Run: headless pygame with SDL's dummy video driver; simulated clock (each Clock.tick advances the game by its frame time, no real sleeping); random seed 0; keys injected as events and as key.get_pressed() state; no mouse input; restart key R tapped at the start of phases 3 and 4.
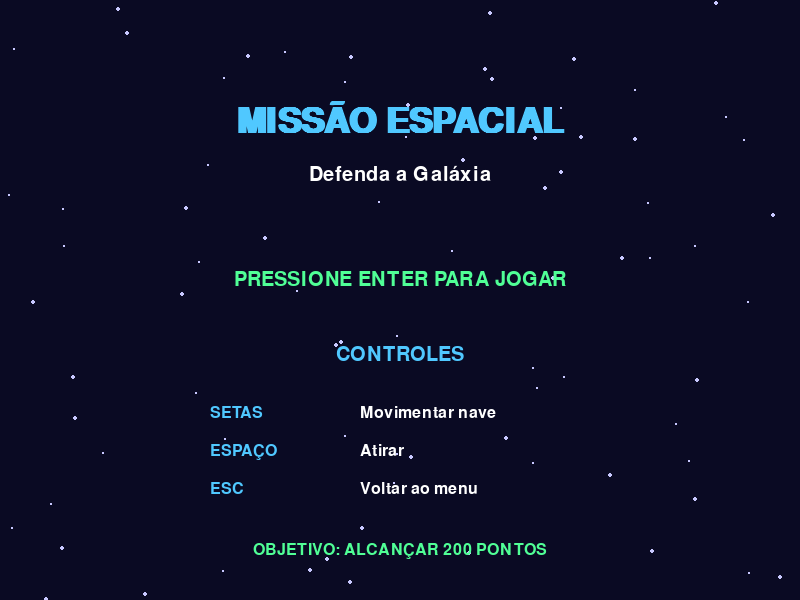
Frame 1 of 4 · flips 1–60 · no input
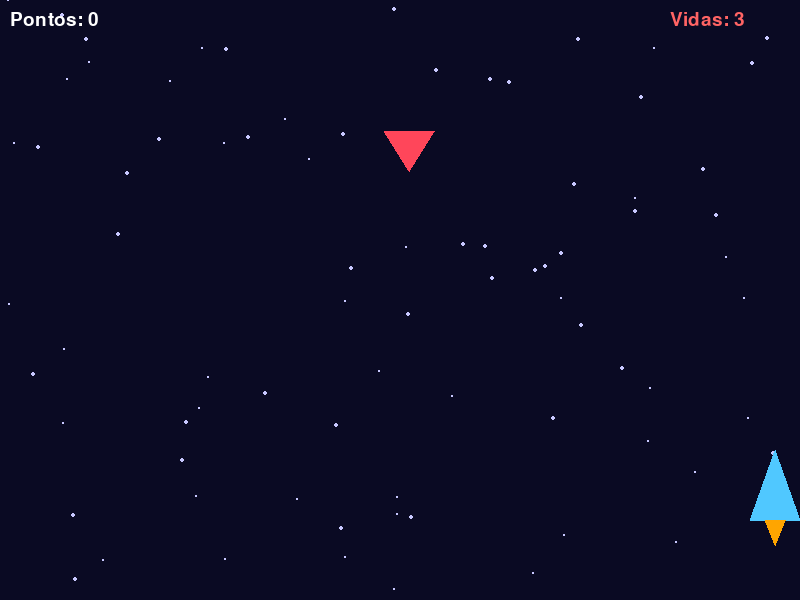
Frame 2 of 4 · flips 61–180 · tapped SPACE, RETURN · held RIGHT (→), D
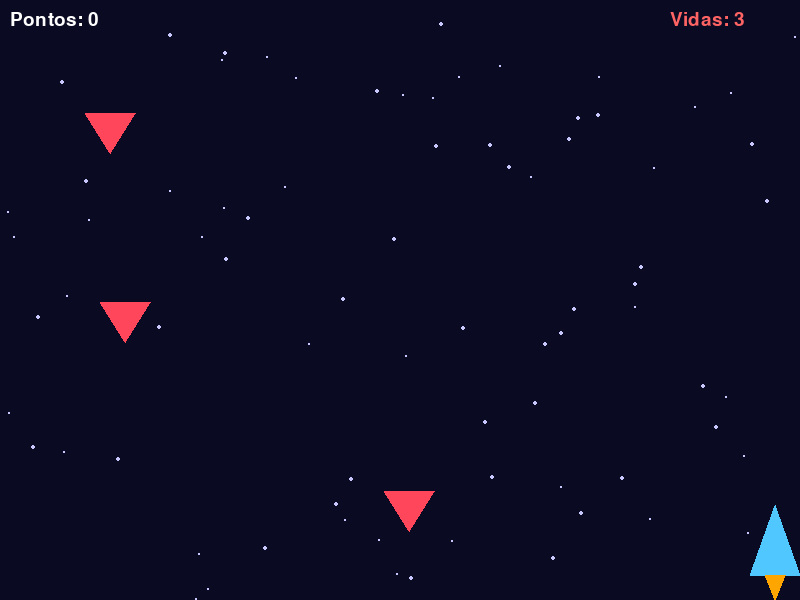
Frame 3 of 4 · flips 181–300 · tapped R · held DOWN (↓), S
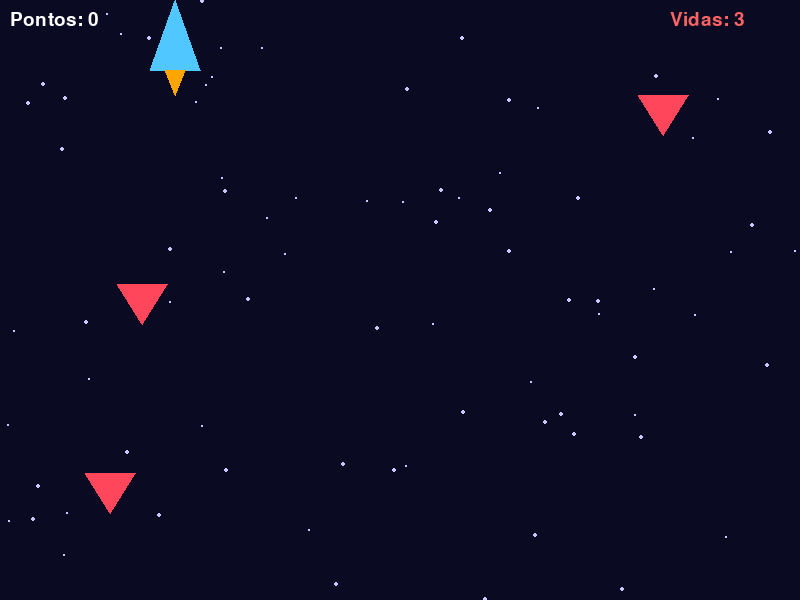
Frame 4 of 4 · flips 301–420 · tapped R · held LEFT (←), A, UP (↑), W

The pygame program that drew these frames:

import pygame
import random

# Inicialização do Pygame
pygame.init()

# Configurações da janela
LARGURA = 800
ALTURA = 600

tela = pygame.display.set_mode((LARGURA, ALTURA))
pygame.display.set_caption("Missão Espacial - Defenda a Galáxia")

# Cores
COR_FUNDO = (10, 10, 35)
COR_NAVE = (80, 200, 255)
COR_CHAMA = (255, 165, 0)
COR_TIRO = (255, 255, 0)
COR_INIMIGO = (255, 70, 90)

# Configurações das estrelas
quantidade_estrelas = 80
estrelas = []

# Cria estrelas com velocidades diferentes
for i in range(quantidade_estrelas):

    estrela_x = random.randint(0, LARGURA - 1)
    estrela_y = random.randint(0, ALTURA - 1)

    tamanho = random.randint(1, 2)
    velocidade = random.uniform(0.5, 2.0)

    estrelas.append(
        [estrela_x, estrela_y, tamanho, velocidade]
    )

# Configurações da nave
nave_x = 400
nave_y = 450
velocidade_nave = 5

# Configurações dos tiros
tiros = []
velocidade_tiro = 8
largura_tiro = 6
altura_tiro = 18

intervalo_disparo = 250
ultimo_disparo = -intervalo_disparo

# Configurações dos inimigos
inimigos = []
velocidade_inimigo = 3
largura_inimigo = 50
altura_inimigo = 40

# Intervalo entre o surgimento dos inimigos
intervalo_inimigos = 1000
ultimo_inimigo = pygame.time.get_ticks()

# Controle do jogo
executando = True
relogio = pygame.time.Clock()

# Controle da tela atual
estado_jogo = "menu"

# Fontes do menu
fonte_titulo = pygame.font.SysFont("Arial", 52, bold=True)
fonte_menu = pygame.font.SysFont("Arial", 30)
fonte_instrucoes = pygame.font.SysFont("Arial", 24)

# Pontuação do jogador
pontuacao = 0

# Meta necessária para vencer
meta_pontos = 200

# Controle da condição de vitória
vitoria = False

# Fonte utilizada para exibir os pontos
fonte = pygame.font.SysFont("Arial", 28)

# Sistema de vidas
vidas = 3
game_over = False

# Tempo de invulnerabilidade após receber dano
ultimo_dano = -2000
tempo_invulneravel = 2000

# Fonte para a mensagem de derrota
fonte_game_over = pygame.font.SysFont("Arial", 60, bold=True)

# Função responsável pelo fundo espacial
def desenhar_fundo():

    # Preenche a tela com a cor do espaço
    tela.fill(COR_FUNDO)

    # Desenha as estrelas
    for estrela in estrelas:

        estrela_x = estrela[0]
        estrela_y = estrela[1]
        tamanho = estrela[2]

        pygame.draw.circle(
            tela,
            (200, 200, 255),
            (int(estrela_x), int(estrela_y)),
            tamanho
        )

# Atualiza a posição das estrelas
def atualizar_estrelas():

    for estrela in estrelas:

        # Move a estrela para baixo
        estrela[1] += estrela[3]

        # Quando sair da tela, volta para o topo
        if estrela[1] >= ALTURA:

            estrela[0] = random.randint(0, LARGURA - 1)
            estrela[1] = 0

# Função responsável pelo menu inicial
def desenhar_menu():

    desenhar_fundo()

    # Título principal
    titulo = fonte_titulo.render(
        "MISSÃO ESPACIAL",
        True,
        (80, 200, 255)
    )

    subtitulo = fonte_menu.render(
        "Defenda a Galáxia",
        True,
        (255, 255, 255)
    )

    tela.blit(
        titulo,
        titulo.get_rect(center=(LARGURA // 2, 120))
    )

    tela.blit(
        subtitulo,
        subtitulo.get_rect(center=(LARGURA // 2, 175))
    )

    # Comando para iniciar
    iniciar = fonte_menu.render(
        "PRESSIONE ENTER PARA JOGAR",
        True,
        (80, 255, 150)
    )

    tela.blit(
        iniciar,
        iniciar.get_rect(center=(LARGURA // 2, 280))
    )

    # Título da seção de controles
    titulo_controles = fonte_menu.render(
        "CONTROLES",
        True,
        (80, 200, 255)
    )

    tela.blit(
        titulo_controles,
        titulo_controles.get_rect(center=(LARGURA // 2, 355))
    )

    # Comandos organizados em duas colunas
    controles = [
        ("SETAS", "Movimentar nave"),
        ("ESPAÇO", "Atirar"),
        ("ESC", "Voltar ao menu")
    ]

    for indice, (tecla, acao) in enumerate(controles):

        posicao_y = 405 + indice * 38

        texto_tecla = fonte_instrucoes.render(
            tecla,
            True,
            (80, 200, 255)
        )

        texto_acao = fonte_instrucoes.render(
            acao,
            True,
            (255, 255, 255)
        )

        # Coluna esquerda: tecla
        tela.blit(texto_tecla, (210, posicao_y))

        # Coluna direita: ação
        tela.blit(texto_acao, (360, posicao_y))

    # Objetivo do jogo
    objetivo = fonte_instrucoes.render(
        "OBJETIVO: ALCANÇAR 200 PONTOS",
        True,
        (80, 255, 150)
    )

    tela.blit(
        objetivo,
        objetivo.get_rect(center=(LARGURA // 2, 550))
    )

# Função responsável por reiniciar a partida
def reiniciar_jogo():
    global nave_x, nave_y
    global tiros, inimigos
    global pontuacao, vidas
    global game_over, vitoria
    global ultimo_disparo, ultimo_inimigo, ultimo_dano
    global estado_jogo

    # Restaura a posição da nave
    nave_x = 400
    nave_y = 450

    # Remove tiros e inimigos anteriores
    tiros = []
    inimigos = []

    # Restaura pontuação e vidas
    pontuacao = 0
    vidas = 3

    # Limpa as condições de fim de jogo
    game_over = False
    vitoria = False

    # Reinicia os temporizadores
    tempo_atual = pygame.time.get_ticks()
    ultimo_disparo = tempo_atual - intervalo_disparo
    ultimo_inimigo = tempo_atual
    ultimo_dano = tempo_atual - tempo_invulneravel

    # Inicia uma nova partida
    estado_jogo = "jogando"

# Loop principal
while executando:

    # Verifica os eventos
    for evento in pygame.event.get():

        if evento.type == pygame.QUIT:
            executando = False

        if evento.type == pygame.KEYDOWN:

            # Inicia uma partida nova pelo menu
            if estado_jogo == "menu":

                if evento.key == pygame.K_RETURN:
                    reiniciar_jogo()

            # Retorna ao menu durante a partida
            elif estado_jogo == "jogando":

                if evento.key == pygame.K_ESCAPE:
                    estado_jogo = "menu"

            # Reinicia após vitória ou derrota
            if vitoria or game_over:

                if evento.key == pygame.K_r:
                    reiniciar_jogo()

    # Atualiza a animação do fundo espacial
    atualizar_estrelas()

    # Verifica as teclas pressionadas
    teclas = pygame.key.get_pressed()

    # Exibe o menu enquanto a partida não começou
    if estado_jogo == "menu":

        desenhar_menu()

        pygame.display.flip()
        relogio.tick(60)

        continue

    # Exibe a tela de vitória
    if vitoria:

        desenhar_fundo()

        texto_vitoria = fonte_game_over.render(
            "MISSÃO CUMPRIDA!",
            True,
            (80, 255, 150)
        )

        texto_final = fonte.render(
            f"Pontuação final: {pontuacao}",
            True,
            (255, 255, 255)
        )

        tela.blit(
            texto_vitoria,
            texto_vitoria.get_rect(
                center=(LARGURA // 2, ALTURA // 2 - 30)
            )
        )

        tela.blit(
            texto_final,
            texto_final.get_rect(
                center=(LARGURA // 2, ALTURA // 2 + 40)
            )
        )

        # Instrução para reiniciar
        texto_reiniciar = fonte.render(
            "Pressione R para jogar novamente",
            True,
            (80, 200, 255)
        )

        tela.blit(
            texto_reiniciar,
            texto_reiniciar.get_rect(
                center=(LARGURA // 2, ALTURA // 2 + 100)
            )
        )

        pygame.display.flip()
        relogio.tick(60)
        continue

    # Interrompe as atualizações da partida após a derrota
    if game_over:
        desenhar_fundo()

        texto_derrota = fonte_game_over.render(
            "GAME OVER",
            True,
            (255, 70, 90)
        )

        texto_final = fonte.render(
            f"Pontuação final: {pontuacao}",
            True,
            (255, 255, 255)
        )

        tela.blit(
            texto_derrota,
            texto_derrota.get_rect(
                center=(LARGURA // 2, ALTURA // 2 - 30)
            )
        )

        tela.blit(
            texto_final,
            texto_final.get_rect(
                center=(LARGURA // 2, ALTURA // 2 + 40)
            )
        )

        # Instrução para reiniciar
        texto_reiniciar = fonte.render(
            "Pressione R para jogar novamente",
            True,
            (80, 200, 255)
        )

        tela.blit(
            texto_reiniciar,
            texto_reiniciar.get_rect(
                center=(LARGURA // 2, ALTURA // 2 + 100)
            )
        )

        pygame.display.flip()
        relogio.tick(60)
        continue

    # Movimentação da nave
    if teclas[pygame.K_LEFT]:
        nave_x -= velocidade_nave

    if teclas[pygame.K_RIGHT]:
        nave_x += velocidade_nave

    if teclas[pygame.K_UP]:
        nave_y -= velocidade_nave

    if teclas[pygame.K_DOWN]:
        nave_y += velocidade_nave

    # Impede a nave de sair da janela
    nave_x = max(25, min(nave_x, LARGURA - 25))
    nave_y = max(0, min(nave_y, ALTURA - 95))

    tempo_atual = pygame.time.get_ticks()

    # Sistema de disparos
    if teclas[pygame.K_SPACE]:
        if tempo_atual - ultimo_disparo >= intervalo_disparo:

            novo_tiro = pygame.Rect(
                nave_x - largura_tiro // 2,
                nave_y - altura_tiro,
                largura_tiro,
                altura_tiro
            )

            tiros.append(novo_tiro)
            ultimo_disparo = tempo_atual

    # Atualiza os tiros
    for tiro in tiros[:]:
        tiro.y -= velocidade_tiro

        if tiro.bottom < 0:
            tiros.remove(tiro)

    # Cria novos inimigos
    if tempo_atual - ultimo_inimigo >= intervalo_inimigos:

        posicao_x = random.randint(
            0, LARGURA - largura_inimigo
        )

        novo_inimigo = pygame.Rect(
            posicao_x,
            -altura_inimigo,
            largura_inimigo,
            altura_inimigo
        )

        inimigos.append(novo_inimigo)
        ultimo_inimigo = tempo_atual

    # Movimenta os inimigos
    for inimigo in inimigos[:]:
        inimigo.y += velocidade_inimigo

        # Remove inimigos que saíram da tela
        if inimigo.top > ALTURA:
            inimigos.remove(inimigo)

    # Detecta colisões entre tiros e inimigos
    for tiro in tiros[:]:
        for inimigo in inimigos[:]:

            if tiro.colliderect(inimigo):

                # Remove o inimigo atingido
                inimigos.remove(inimigo)

                # Remove o tiro
                tiros.remove(tiro)

                # Adiciona pontos ao jogador
                pontuacao += 10

                # Verifica se o jogador venceu
                if pontuacao >= meta_pontos:
                    vitoria = True

                # Encerra a verificação deste tiro
                break

    # Verifica colisões dos inimigos com o jogador
    if not game_over:

        nave_rect = pygame.Rect(
            nave_x - 25,
            nave_y,
            50,
            70
        )

        for inimigo in inimigos[:]:

            if nave_rect.colliderect(inimigo):

                if tempo_atual - ultimo_dano >= tempo_invulneravel:

                    vidas -= 1
                    ultimo_dano = tempo_atual

                    # Remove o inimigo que causou dano
                    inimigos.remove(inimigo)

                    # Verifica a condição de derrota
                    if vidas <= 0:
                        game_over = True

                    break

    # Desenha o fundo
    desenhar_fundo()

    # Desenha a nave do jogador
    pygame.draw.polygon(
        tela,
        COR_NAVE,
        [
            (nave_x, nave_y),
            (nave_x - 25, nave_y + 70),
            (nave_x + 25, nave_y + 70)
        ]
    )

    # Desenha a chama
    pygame.draw.polygon(
        tela,
        COR_CHAMA,
        [
            (nave_x - 10, nave_y + 70),
            (nave_x, nave_y + 95),
            (nave_x + 10, nave_y + 70)
        ]
    )

    # Desenha os tiros
    for tiro in tiros:
        pygame.draw.rect(tela, COR_TIRO, tiro)

    # Desenha as naves inimigas
    for inimigo in inimigos:
        pygame.draw.polygon(
            tela,
            COR_INIMIGO,
            [
                (inimigo.centerx, inimigo.bottom),
                (inimigo.left, inimigo.top),
                (inimigo.right, inimigo.top)
            ]
        )

    # Exibe a pontuação na tela
    texto_pontos = fonte.render(
        f"Pontos: {pontuacao}",
        True,
        (255, 255, 255)
    )

    tela.blit(texto_pontos, (10, 10))

    # Exibe a quantidade de vidas
    texto_vidas = fonte.render(
        f"Vidas: {vidas}",
        True,
        (255, 100, 100)
    )

    tela.blit(texto_vidas, (LARGURA - 130, 10))

    # Atualiza a tela
    pygame.display.flip()

    # Limita a 60 FPS
    relogio.tick(60)

# Finaliza o Pygame
pygame.quit()
